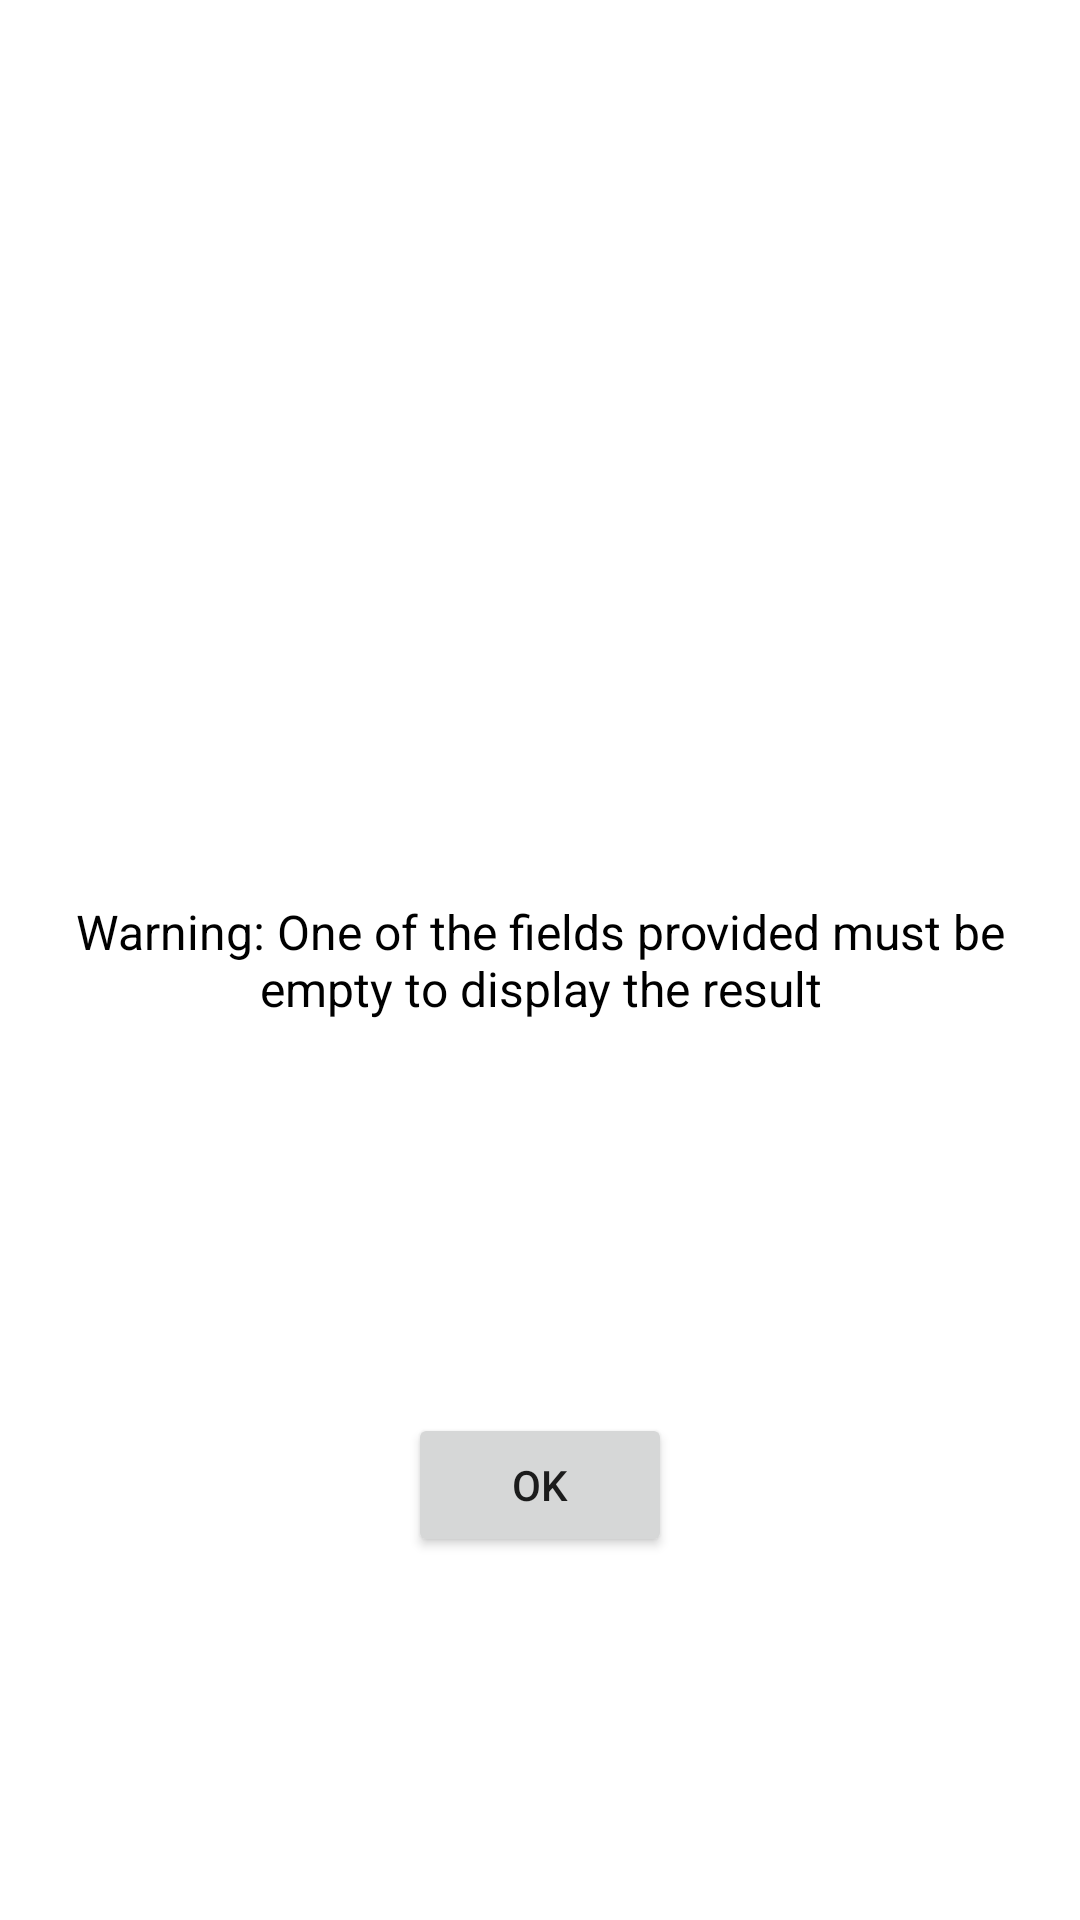

Android layout source for this screen:
<!-- AndroidManifest.xml: application theme Theme.CurrencyExchange -->
<!-- res/layout/warning_dialog.xml -->
<?xml version="1.0" encoding="utf-8"?>
<androidx.constraintlayout.widget.ConstraintLayout xmlns:android="http://schemas.android.com/apk/res/android"
    android:layout_width="match_parent"
    android:layout_height="match_parent"
    xmlns:app="http://schemas.android.com/apk/res-auto">

    <LinearLayout
        android:id="@+id/father"
        android:layout_width="350dp"
        android:layout_height="350dp"
        android:orientation="vertical"
        android:background="@drawable/bg_warning"
        app:layout_constraintStart_toStartOf="parent"
        app:layout_constraintTop_toTopOf="parent"
        app:layout_constraintEnd_toEndOf="parent"
        app:layout_constraintBottom_toBottomOf="parent"
        android:layout_marginTop="50dp"
        android:layout_marginBottom="50dp"

        >







    </LinearLayout>

    <TextView
        android:id="@+id/message"
        android:layout_width="0dp"
        android:layout_height="wrap_content"
        android:layout_marginTop="50dp"
        android:gravity="center_horizontal"
        android:textAlignment="center"
        android:textColor="@color/black"
        android:layout_margin="16dp"
        app:layout_constraintStart_toStartOf="@id/father"
        app:layout_constraintTop_toTopOf="@id/father"
        app:layout_constraintEnd_toEndOf="@id/father"
        app:layout_constraintBottom_toBottomOf="@id/father"
        android:textSize="16sp"
        android:text="@string/warning_two_values"

        />

    <Button
        android:id="@+id/ok_button"
        android:text="@string/warning_ok_button"
        android:layout_width="wrap_content"
        android:layout_height="wrap_content"
        app:layout_constraintBottom_toBottomOf="@+id/father"
        app:layout_constraintStart_toStartOf="@+id/father"
        app:layout_constraintEnd_toEndOf="@+id/father"
        app:layout_constraintTop_toBottomOf="@+id/father"
        />

</androidx.constraintlayout.widget.ConstraintLayout>
<!-- resources referenced by this layout -->
<resources>
  <string name="warning_ok_button">OK</string>
  <string name="warning_two_values">Warning: One of the fields provided must be empty to display the result</string>
  <style name="Theme.CurrencyExchange" parent="Theme.MaterialComponents.DayNight.NoActionBar">
          
          <item name="colorPrimary">@color/purple_500</item>
          <item name="colorPrimaryVariant">@color/purple_700</item>
          <item name="colorOnPrimary">@color/white</item>
          
          <item name="colorSecondary">@color/teal_200</item>
          <item name="colorSecondaryVariant">@color/teal_700</item>
          <item name="colorOnSecondary">@color/black</item>
          
          <item name="android:statusBarColor">?attr/colorPrimaryVariant</item>
          
      </style>
  <!-- not gathered from this repository: default colours our renderer supplied (Android Studio template values) -->
  <color name="purple_500">#FF6200EE</color>
  <color name="purple_700">#FF3700B3</color>
  <color name="teal_200">#FF03DAC5</color>
  <color name="teal_700">#FF018786</color>
  <color name="black">#FF000000</color>
  <color name="white">#FFFFFFFF</color>
</resources>
